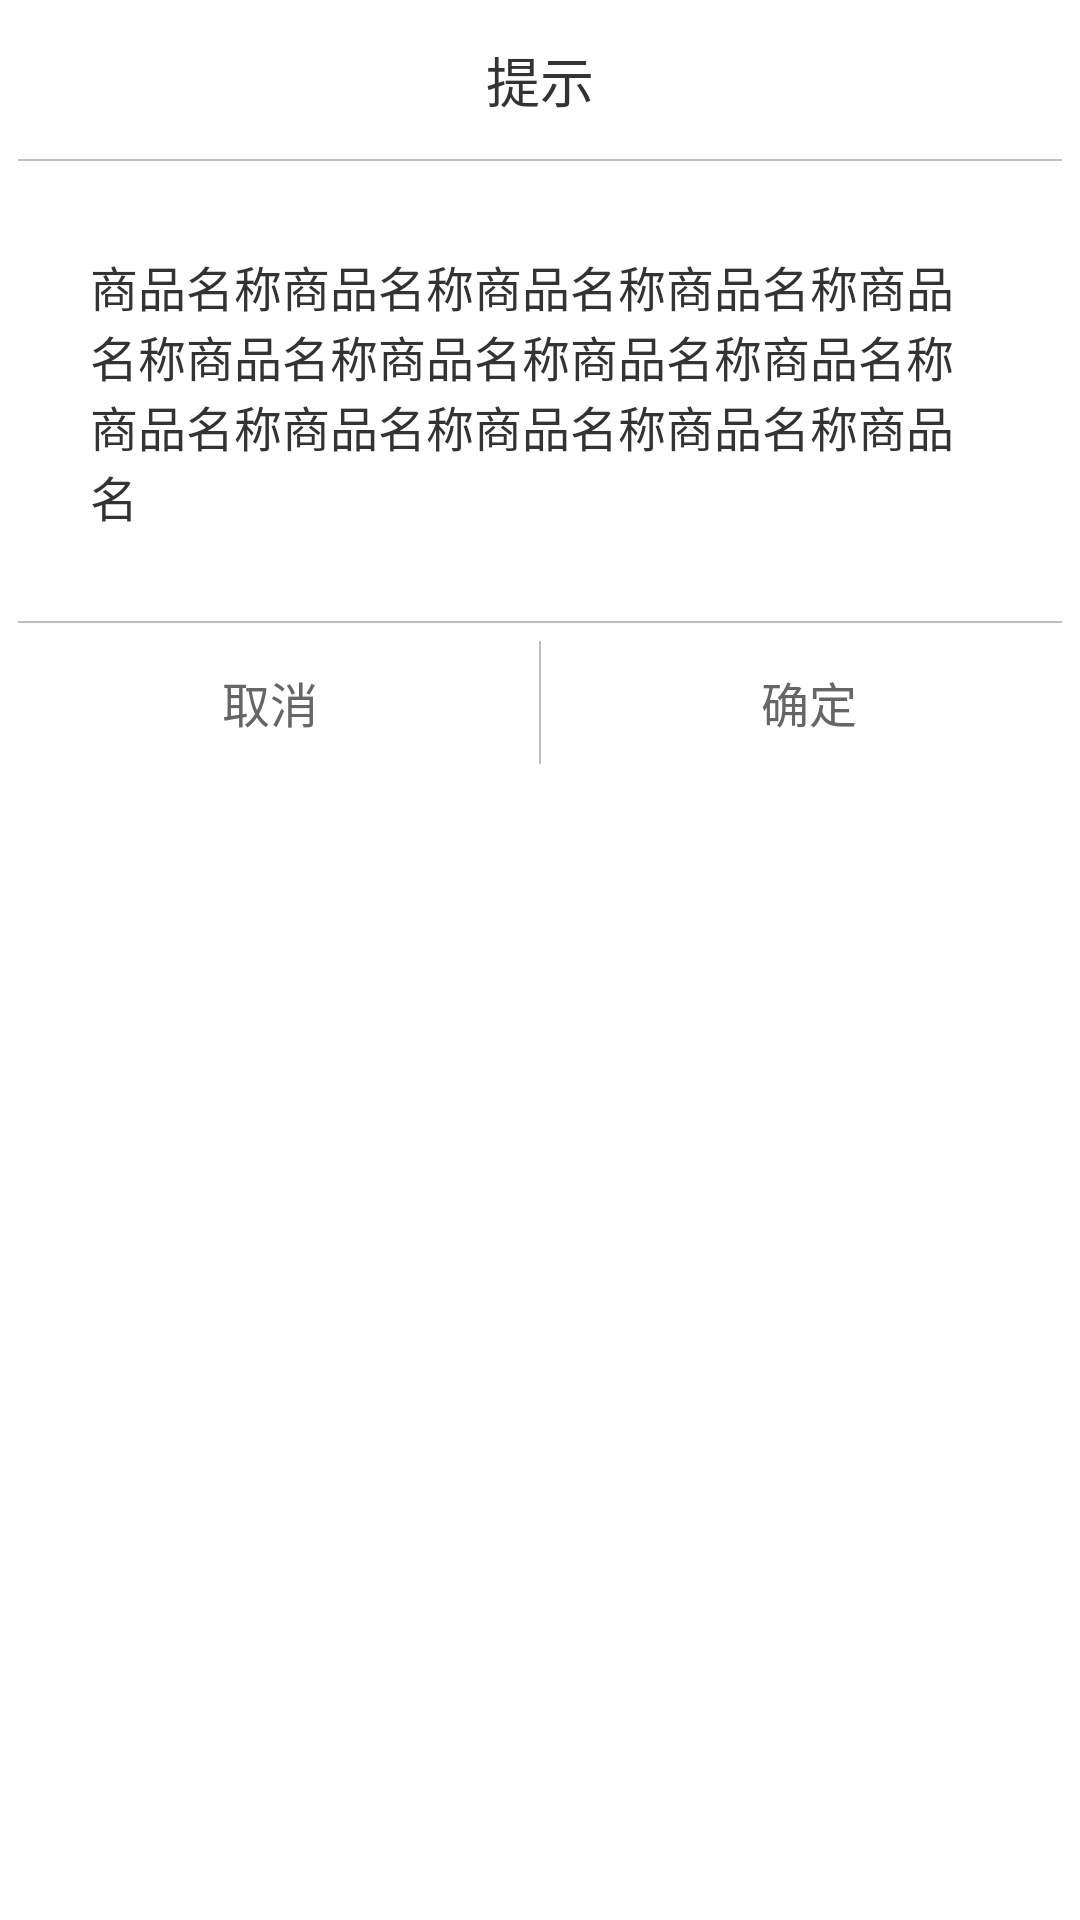

Produce the Android XML layout that renders to this screen, including the resource entries it uses.
<!-- AndroidManifest.xml: fallback theme Theme.MaterialComponents.DayNight.NoActionBar -->
<!-- res/layout/dialog_custom.xml -->
<?xml version="1.0" encoding="utf-8"?>
<LinearLayout xmlns:android="http://schemas.android.com/apk/res/android"
    android:layout_width="match_parent"
    android:layout_height="wrap_content"
    android:layout_marginLeft="30dp"
    android:layout_marginRight="30dp"
    android:background="@drawable/bg_common_dialog"
    android:orientation="vertical">

    <TextView
        android:id="@+id/txt_dialog_title"
        android:layout_width="match_parent"
        android:layout_height="53dp"
        android:layout_gravity="center"
        android:gravity="center"
        android:lines="1"
        android:text="提示"
        android:textColor="@color/primary"
        android:textSize="18dp" />

    <View
        android:id="@+id/line_dialog_title"
        style="@style/CommonLine"
        android:layout_marginLeft="6dp"
        android:layout_marginRight="6dp"
        />

    <TextView
        android:id="@+id/txt_dialog_info"
        android:layout_width="wrap_content"
        android:layout_height="wrap_content"
        android:layout_gravity="center"
        android:padding="30dp"
        android:text="商品名称商品名称商品名称商品名称商品名称商品名称商品名称商品名称商品名称商品名称商品名称商品名称商品名称商品名"
        android:textColor="@color/primary"
        android:textSize="16dp" />

    <View
        style="@style/CommonLine"
        android:layout_marginLeft="6dp"
        android:layout_marginRight="6dp" />

    <LinearLayout
        android:id="@+id/ll_dialog_bottom_bar"
        android:layout_width="match_parent"
        android:layout_height="53dp"
        android:background="@android:color/transparent">

        <Button
            android:id="@+id/btn_dialog_negative"
            android:layout_width="0dp"
            android:layout_height="match_parent"
            android:layout_marginRight="-1dp"
            android:layout_weight="1"
            android:background="@android:color/transparent"
            android:gravity="center"
            android:lines="1"
            android:text="取消"
            android:textColor="#666666"
            android:textSize="16dp" />

        <View
            style="@style/CommonVerticalLine"
            android:layout_gravity="center"
            android:layout_marginBottom="6dp"
            android:layout_marginTop="6dp" />

        <Button
            android:id="@+id/btn_dialog_positive"
            android:layout_width="0dp"
            android:layout_height="match_parent"
            android:layout_marginLeft="-1dp"
            android:layout_weight="1"
            android:background="@android:color/transparent"
            android:gravity="center"
            android:lines="1"
            android:text="确定"
            android:textColor="#666666"
            android:textSize="16dp" />
    </LinearLayout>

</LinearLayout>
<!-- resources referenced by this layout -->
<resources>
  <color name="primary">#333333</color>
  <!-- drawable bg_common_dialog (drawable) -->
  <?xml version="1.0" encoding="utf-8"?>
  <layer-list xmlns:android="http://schemas.android.com/apk/res/android" >
  
      <item>
          <shape>
              <solid android:color="#fff" />
  
              <corners android:radius="8dp" />
          </shape>
      </item>
  
  </layer-list>
  <style name="CommonLine">
          <item name="android:layout_width">match_parent</item>
          <item name="android:layout_height">@dimen/common_line_size</item>
          <item name="android:background">@color/normal_3</item>
      </style>
  <style name="CommonVerticalLine">
          <item name="android:layout_width">@dimen/common_line_size</item>
          <item name="android:layout_height">match_parent</item>
          <item name="android:background">@color/normal_3</item>
      </style>
  <dimen name="common_line_size">0.5dp</dimen>
  <color name="normal_3">#bebebe</color>
</resources>
